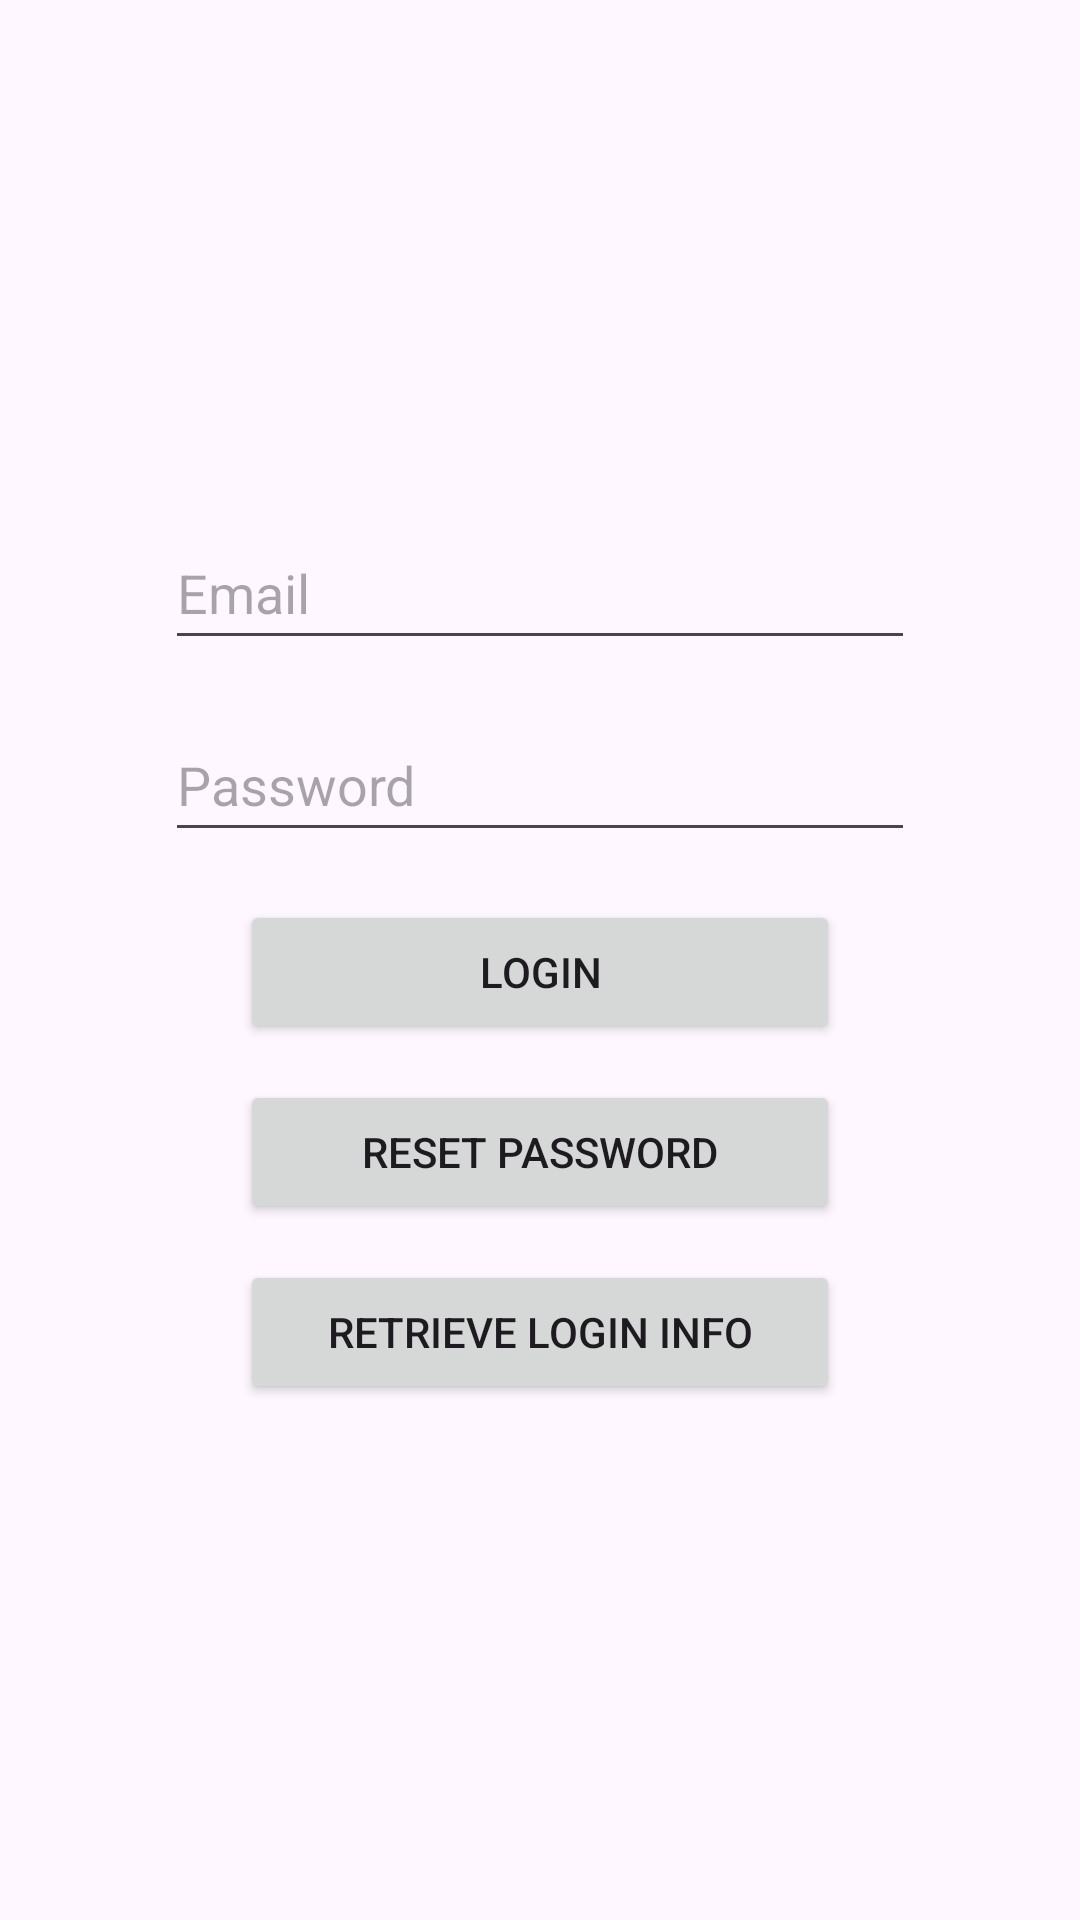

Produce the Android XML layout that renders to this screen, including the resource entries it uses.
<!-- AndroidManifest.xml: application theme Theme.Phase3App -->
<!-- res/layout/activity_main.xml -->
<?xml version="1.0" encoding="utf-8"?>
<LinearLayout xmlns:android="http://schemas.android.com/apk/res/android"
    android:orientation="vertical"
    android:padding="24dp"
    android:gravity="center"
    android:layout_width="match_parent"
    android:layout_height="match_parent">

    <EditText
        android:id="@+id/editEmail"
        android:layout_width="250dp"
        android:layout_height="wrap_content"
        android:hint="Email"
        android:inputType="textEmailAddress"
        android:autofillHints="emailAddress"
        android:minHeight="48dp"
        android:layout_marginBottom="16dp" />

    <EditText
        android:id="@+id/editPassword"
        android:layout_width="250dp"
        android:layout_height="wrap_content"
        android:hint="Password"
        android:inputType="textPassword"
        android:autofillHints="password"
        android:minHeight="48dp"
        android:layout_marginBottom="16dp" />

    <Button
        android:id="@+id/btnLogin"
        android:layout_width="200dp"
        android:layout_height="wrap_content"
        android:text="Login"
        android:minHeight="48dp"
        android:layout_marginBottom="12dp" />

    <Button
        android:id="@+id/btnGoResetPassword"
        android:layout_width="200dp"
        android:layout_height="wrap_content"
        android:text="Reset Password"
        android:minHeight="48dp"
        android:layout_marginBottom="12dp" />

    <Button
        android:id="@+id/btnGoRetrieveInfo"
        android:layout_width="200dp"
        android:layout_height="wrap_content"
        android:text="Retrieve Login Info"
        android:minHeight="48dp" />

</LinearLayout>
<!-- resources referenced by this layout -->
<resources>
  <style name="Theme.Phase3App" parent="Base.Theme.Phase3App" />
  <style name="Base.Theme.Phase3App" parent="Theme.Material3.DayNight.NoActionBar">
          
          
      </style>
</resources>
